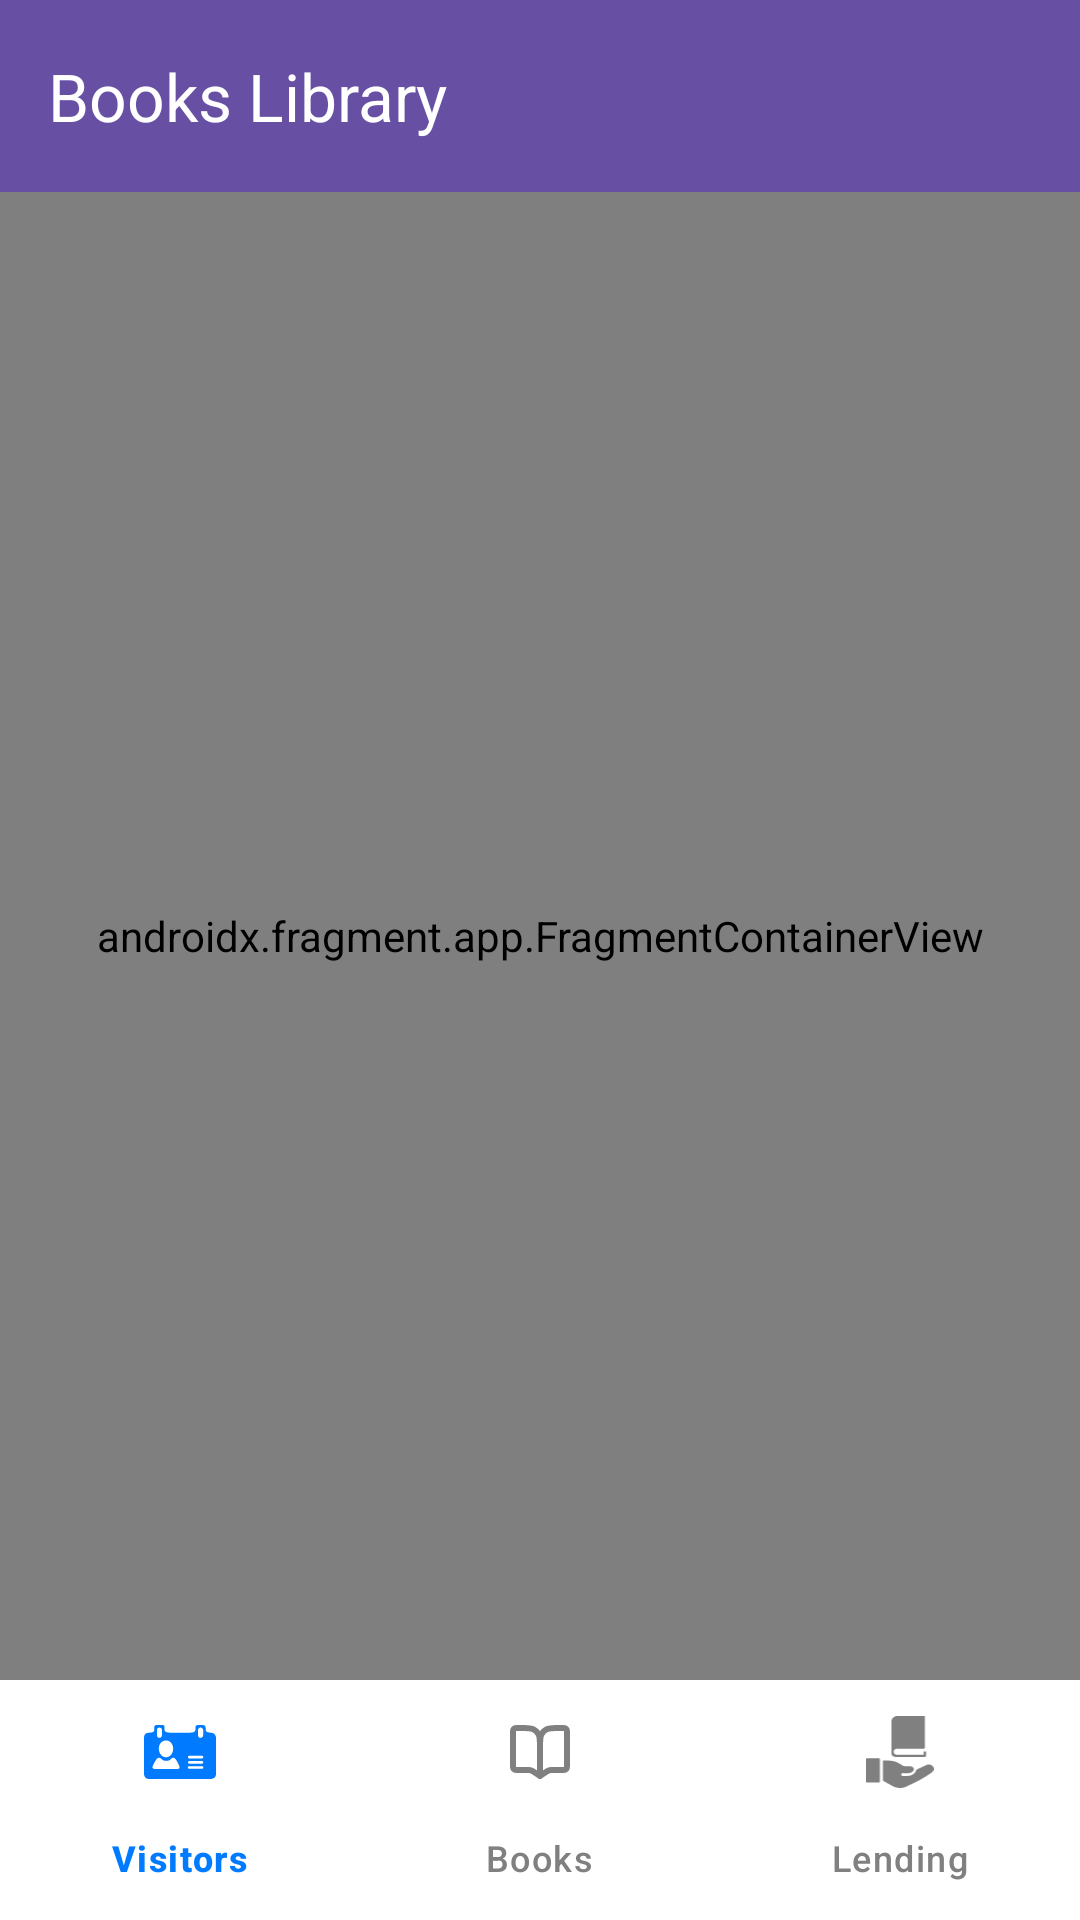

Reconstruct the res/layout file that produces this screen, plus the resources it refers to.
<!-- AndroidManifest.xml: application theme Theme.Projectuts -->
<!-- res/layout/activity_main.xml -->
<?xml version="1.0" encoding="utf-8"?>
<androidx.constraintlayout.widget.ConstraintLayout xmlns:android="http://schemas.android.com/apk/res/android"
    xmlns:app="http://schemas.android.com/apk/res-auto"
    android:layout_width="match_parent"
    android:layout_height="match_parent"
    xmlns:tools="http://schemas.android.com/tools"
    tools:context=".MainActivity">

    <com.google.android.material.appbar.AppBarLayout
        android:id="@+id/appBarLayout"
        android:layout_width="match_parent"
        android:layout_height="wrap_content"
        android:theme="@style/ThemeOverlay.AppCompat.Dark.ActionBar"
        app:layout_constraintTop_toTopOf="parent"
        app:layout_constraintStart_toStartOf="parent"
        app:layout_constraintEnd_toEndOf="parent">

        <androidx.appcompat.widget.Toolbar
            android:id="@+id/toolbar"
            android:layout_width="match_parent"
            android:layout_height="?attr/actionBarSize"
            android:background="?attr/colorPrimary"
            app:title="Books Library"
            app:titleTextColor="@android:color/white">

        </androidx.appcompat.widget.Toolbar>

    </com.google.android.material.appbar.AppBarLayout>

    <androidx.fragment.app.FragmentContainerView
        android:id="@+id/fragmentContainerView"
        android:name="androidx.navigation.fragment.NavHostFragment"
        android:layout_width="0dp"
        android:layout_height="0dp"
        app:defaultNavHost="true"
        app:layout_constraintTop_toBottomOf="@+id/appBarLayout"
        app:layout_constraintBottom_toTopOf="@+id/bottomNavigationView"
        app:layout_constraintEnd_toEndOf="parent"
        app:layout_constraintStart_toStartOf="parent"
        app:navGraph="@navigation/my_nav" />

    <com.google.android.material.bottomnavigation.BottomNavigationView
        android:id="@+id/bottomNavigationView"
        android:layout_width="0dp"
        android:layout_height="wrap_content"
        android:background="@color/white"
        app:layout_constraintBottom_toBottomOf="parent"
        app:layout_constraintEnd_toEndOf="parent"
        app:layout_constraintStart_toStartOf="parent"
        app:menu="@menu/bottom_nav_menu"
        app:itemIconTint="@color/color_selector"
        app:itemTextColor="@color/color_selector"
        app:labelVisibilityMode="labeled"
        app:animationMode="slide"
        app:itemHorizontalTranslationEnabled="true"
        app:itemIconSize="24dp" />

</androidx.constraintlayout.widget.ConstraintLayout>
<!-- resources referenced by this layout -->
<resources>
  <color name="white">#FFFFFFFF</color>
  <style name="Theme.Projectuts" parent="Base.Theme.Projectuts" />
  <style name="Base.Theme.Projectuts" parent="Theme.Material3.DayNight.NoActionBar">
          
      </style>
</resources>
